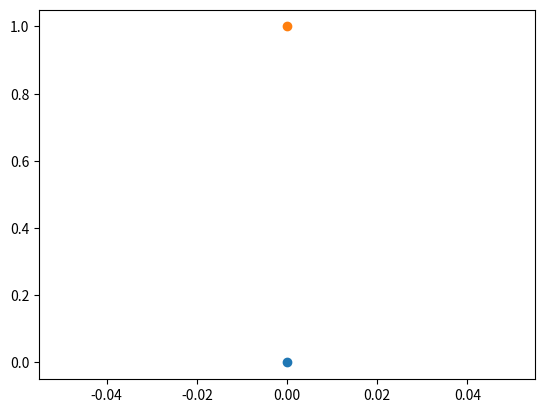

Recreate this plot in Python.
import random
import numpy as np
import matplotlib.pyplot as plt


# have a grid of points, joined randomly by streets (somehow ensure whole graph is connected)
# each point has an amount of demand, representing the probability that someone will try to go there
# at random times, agents will set out from a location of a car and go to a destination (don't keep track of them before/after the trip)
# agents will drive to their destination (need to create pathfinding algorithm) then find a place to park nearby.
# each segment of road has a fixed number of parking spots and tracks how many cars are there.
# plot destinations as circles with color corresponding to demand
# plot segments of roads with color corresponding to crowdedness
# possibly plot current location of agents


class Intersection:
    def __init__(self, x, y):
        self.x = x
        self.y = y
        self.demand = random.random()

    def update(self):
        self.demand += random.random()


class IntersectionGrid:
    def __init__(self, intersections):
        self.intersections = intersections
        self.grid = IntersectionGrid.get_grid_from_intersections(intersections)

    @staticmethod
    def get_grid_from_intersections(intersections):
        x_max = max(p.x for p in intersections)
        y_max = max(p.y for p in intersections)
        grid = np.full(shape=(x_max + 1, y_max + 1), fill_value=None)  # why are these args backwards
        for p in intersections:
            grid[p.x, p.y] = p
        return grid

    def get_intersection_at_coordinates(self, x, y):
        return self.grid[x, y]


class RoadSegment:
    def __init__(self, a, b):
        self.a = a
        self.b = b

    def other_end_from_point(self, p):
        if p == self.a:
            return self.b
        elif p == self.b:
            return self.a
        else:
            raise ValueError("point not on this road segment")

    def __eq__(self, other):
        ours = (self.a, self.b)
        theirs1 = (other.a, other.b)
        theirs2 = (other.b, other.a)
        return ours == theirs1 or ours == theirs2

    def __hash__(self):  # Python 3 requires this if you define __eq__
        return hash((self.a, self.b))


class RoadNetwork:
    def __init__(self, intersection_grid):
        self.intersection_grid = intersection_grid

        segments = set()
        points = set(intersection_grid.intersections)
        point_coordinates = [(p.x, p.y) for p in points]
        points_reached = set()
        points_left = points - points_reached  # setminus
        start_point = random.choice(list(points_left))
        points_reached.add(start_point)
        while len(points_left) > 0:
            a = random.choice(list(points_left))
            # random walk until find another point in the grid, even if it is already in the network (not trying to create an acyclic graph)
            p = (a.x, a.y)
            while p not in point_coordinates or p == (a.x, a.y):
                d = random.choice([(1, 0), (0, 1), (-1, 0), (0, -1)])
                p = (p[0] + d[0], p[1] + d[1])
            new_point = intersection_grid.get_intersection_at_coordinates(*p)
            segments.add(RoadSegment(a, new_point))
            points_reached.add(new_point)
            points_left = points - points_reached  # setminus
            # be careful not to mutate any of these objects that are references to intersection_grid's intersections or such

        self.segments = segments



    def get_road_segment_from_point_toward_destination(origin, destination):
        if random.random() < 0.75:
            return self.get_most_direct_segment(origin, destination)
        else:
            return random.choice(segments_from_point)

    def get_most_direct_segment_by_bearing(self, origin, destination):
        raise Exception("do not use")
        dx = destination.x - origin.x
        dy = destination.y - origin.y
        assert dx != 0 or dy != 0
        if abs(dx) == abs(dy):
            dx += random.choice(-1, 1) * 1e-6  # hack to make it choose one of the two equally close directions
        if abs(dx) > abs(dy):
            assert dx != 0
            if dx > 0:
                closest_segment_to_bearing = "east"
            else:
                closest_segment_to_bearing = "west"
        else:
            assert dy != 0
            if dy > 0:
                closest_segment_to_bearing = "north"
            else:
                closest_segment_to_bearing = "south"
        return closest_segment_to_bearing  # should change this to return an actual segment object if I decide to use this method

    def get_most_direct_segment(self, origin, destination):
        options = self.get_segments_adjacent_to_point(origin)

        def get_distance_if_taking_option(option):
            return euclidean_distance(option.other_end_from_point(origin), destination)

        best_option = min(options, key=get_distance_if_taking_option)
        return best_option


class City:
    def __init__(self, x_max, y_max):
        self.intersections = City.get_intersections(x_max, y_max)
        self.intersection_grid = IntersectionGrid(self.intersections)
        self.road_network = RoadNetwork(self.intersection_grid)

    @staticmethod
    def get_intersections(x_max, y_max):
        intersections = []
        for x in range(x_max):
            for y in range(y_max):
                if random.random() < 1:#0.3:
                    intersections.append(Intersection(x, y))
        return intersections

    def plot(self):
        for p in self.intersections:
            plt.scatter([p.x], [p.y]) # color=p.demand)  # somehow define a cmap later, but need bounds (could normalize all demands on each step)


class Agent:
    def __init__(self):
        pass


def euclidean_distance(p1, p2):
    p1a = np.array(p1.x, p1.y)
    p2a = np.array(p2.x, p2.y)
    d = p2a - p1a
    return np.sqrt(np.sum(d ** 2))



if __name__ == "__main__":
    city = City(1, 2)

    city.plot()
    plt.show()